Run: headless pygame with SDL's dummy video driver; simulated clock (each Clock.tick advances the game by its frame time, no real sleeping); random seed 0; keys injected as events and as key.get_pressed() state; no mouse input.
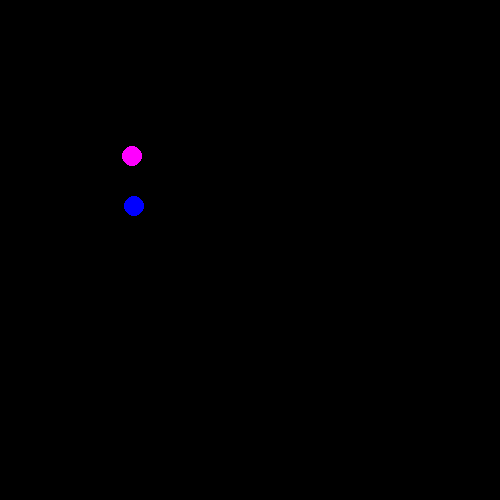
Frame 1 of 4 · flips 1–60 · no input
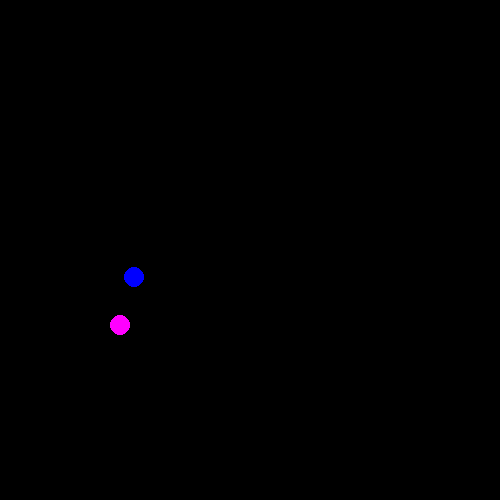
Frame 2 of 4 · flips 61–180 · tapped SPACE, RETURN · held RIGHT (→), D
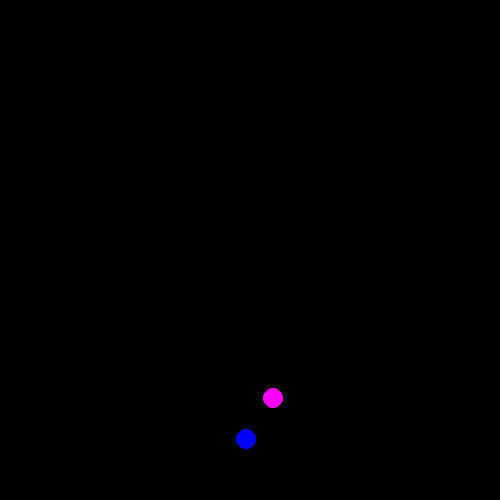
Frame 3 of 4 · flips 181–300 · held DOWN (↓), S
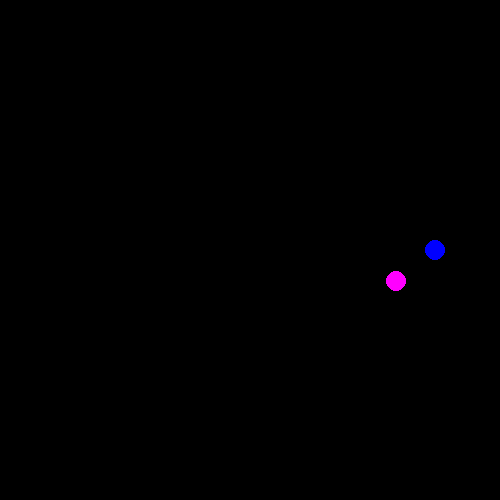
Frame 4 of 4 · flips 301–420 · held LEFT (←), A, UP (↑), W

The pygame program that drew these frames:

import math
from pygame import draw
import pygame

pygame.init()
sc = pygame.display.set_mode((500, 500))
clock = pygame.time.Clock()
rad = 60
radX = 60
while True:
    X = 250 + 150 * math.cos(math.pi / 2 - rad)
    Y = 250 + 150 * math.sin(math.pi / 2 - rad)
    Xb = X + 50 * math.cos(radX)
    Yb = Y + 50 * math.sin(radX)
    rad += 0.01
    radX += 0.5
    sc.fill((0, 0, 0))
    draw.circle(sc, (255, 0, 255), (X, Y), 10)
    draw.circle(sc, (0, 0, 255), (Xb, Yb), 10)
    pygame.display.update()
    clock.tick(30)
